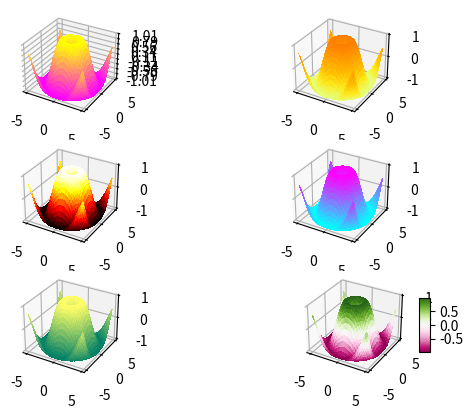

This chart was generated by the following Python code:
import matplotlib.pyplot as plt
from mpl_toolkits.mplot3d import Axes3D
from matplotlib import cm
from matplotlib.ticker import LinearLocator, FormatStrFormatter
import numpy as np


fig = plt.figure()
ax = fig.add_subplot( 3 , 2 , 1 , projection = '3d' )
ax2 = fig.add_subplot( 3 , 2 , 2 , projection = '3d' )
ax3 = fig.add_subplot( 3 , 2 , 3 , projection = '3d' )
ax4 = fig.add_subplot( 3 , 2 , 4 , projection = '3d' )
ax5 = fig.add_subplot( 3 , 2 , 5 , projection = '3d' )
ax6 = fig.add_subplot( 3 , 2 , 6 , projection = '3d' )

# generuj dane.
X = np.arange(- 5 , 5 , 0.25 )
Y = np.arange(- 5 , 5 , 0.25 )
X, Y = np.meshgrid(X, Y)
R = np.sqrt(X** 2 + Y** 2 )
Z = np.sin(R)
# rysuj powierzchnię.
surf = ax.plot_surface(X, Y, Z, cmap =cm.spring,
linewidth = 0 , antialiased = False )
surf = ax2.plot_surface(X, Y, Z, cmap =cm.Wistia,
linewidth = 0 , antialiased = False )
surf = ax3.plot_surface(X, Y, Z, cmap =cm.hot,
linewidth = 0 , antialiased = False )
surf = ax4.plot_surface(X, Y, Z, cmap =cm.cool,
linewidth = 0 , antialiased = False )
surf = ax5.plot_surface(X, Y, Z, cmap =cm.summer,
linewidth = 0 , antialiased = False )
surf = ax6.plot_surface(X, Y, Z, cmap =cm.PiYG,
linewidth = 0 , antialiased = False )
ax.set_zlim(- 1.01 , 1.01 )
ax.zaxis.set_major_locator(LinearLocator( 10 ))
ax.zaxis.set_major_formatter(FormatStrFormatter( '%.02f' ))
# Dodanie paska kolorów.
fig.colorbar(surf, shrink = 0.5 , aspect = 5 )
plt.show()
